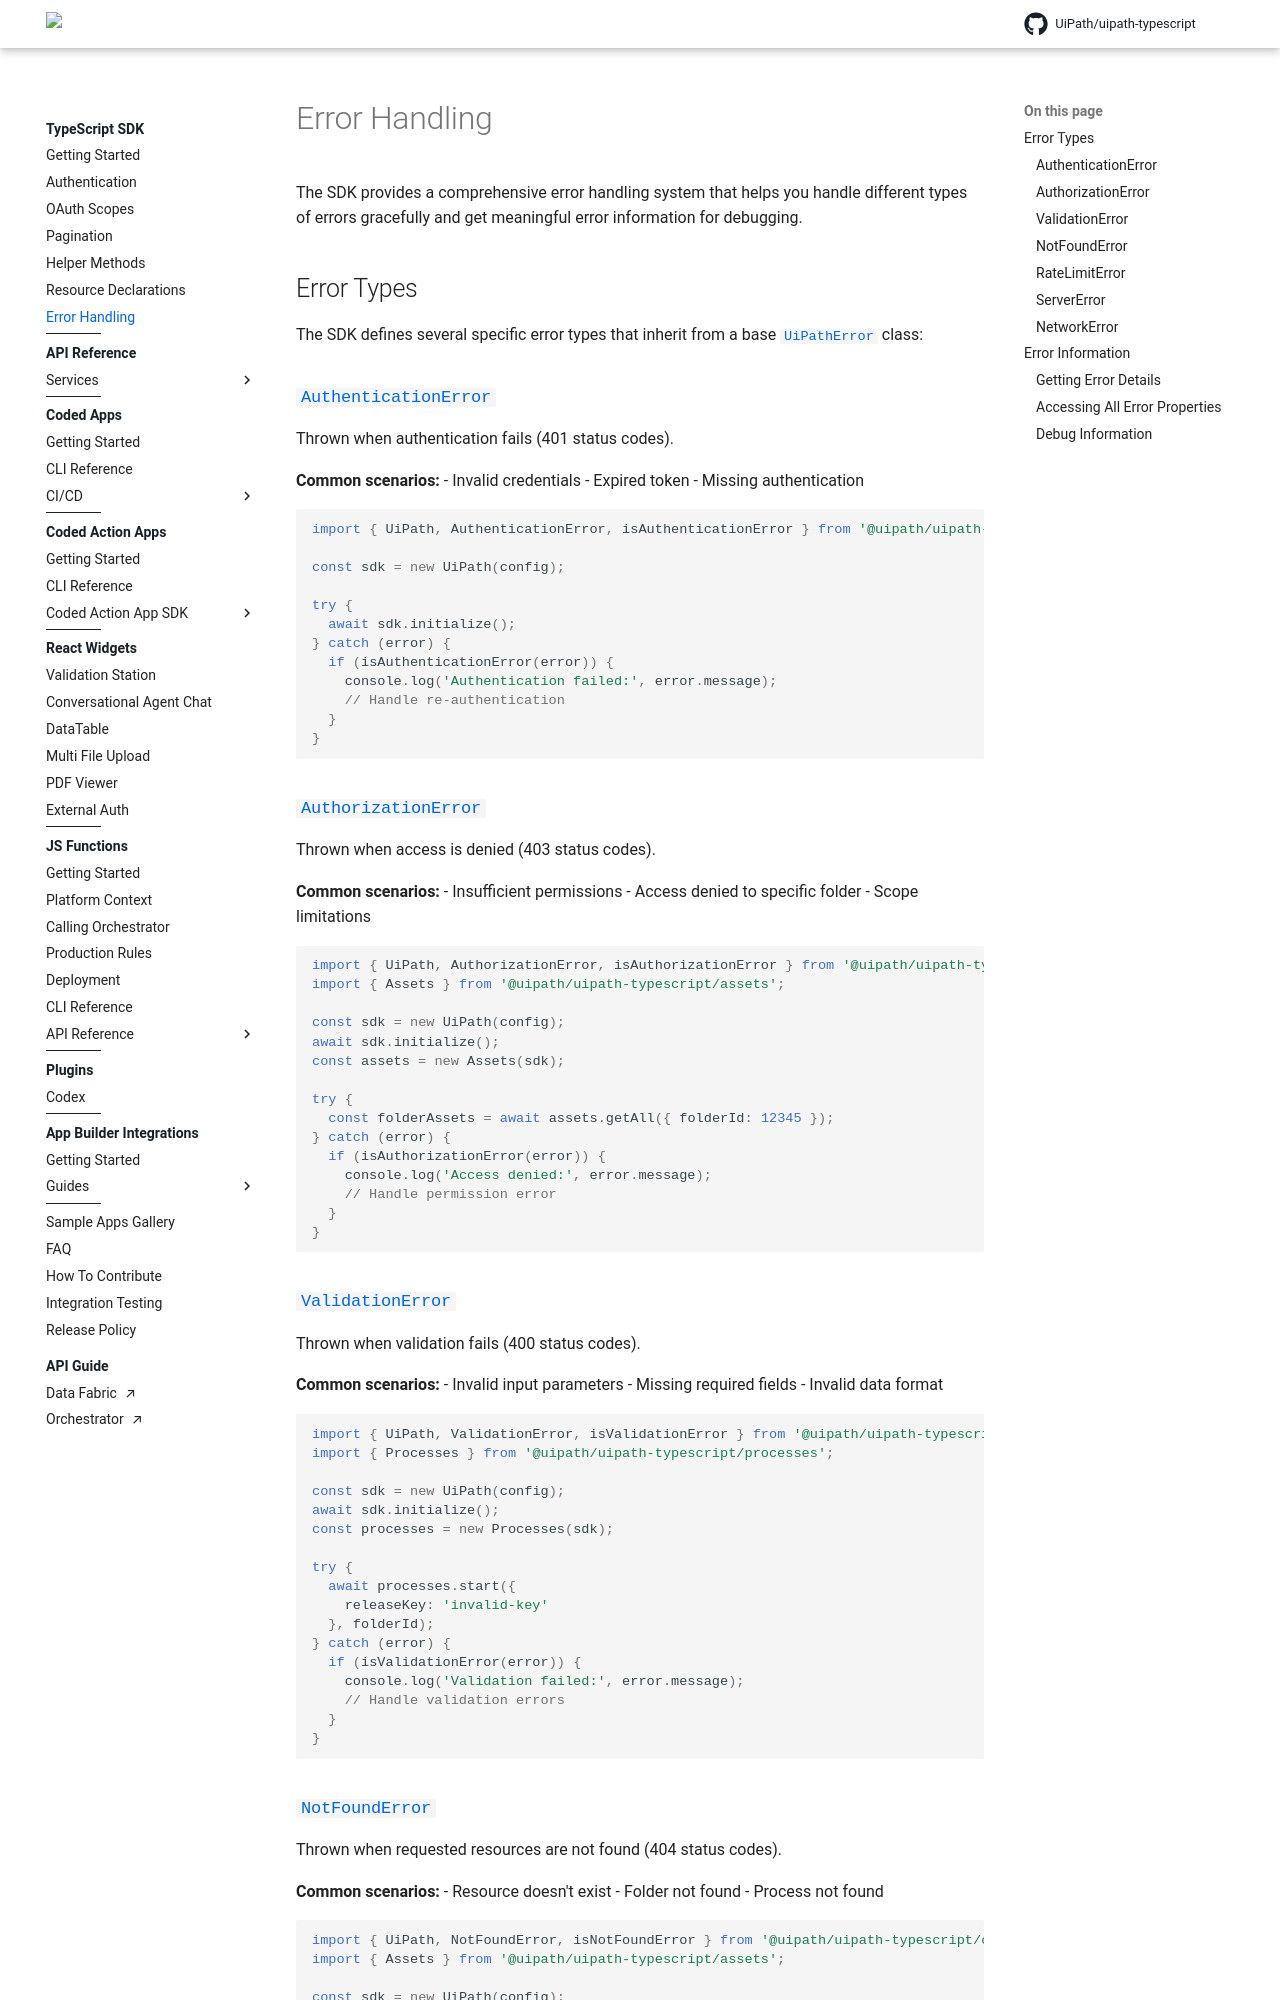

repository: UiPath/uipath-typescript · page: pr-preview/pr-770/error-handling/index.html · generator: mkdocs

# Error Handling

The SDK provides a comprehensive error handling system that helps you handle different types of errors gracefully and get meaningful error information for debugging.

## Error Types

The SDK defines several specific error types that inherit from a base [`UiPathError`](/uipath-typescript/api/classes/UiPathError) class:

### [`AuthenticationError`](/uipath-typescript/api/classes/AuthenticationError)
Thrown when authentication fails (401 status codes).

**Common scenarios:**
- Invalid credentials
- Expired token
- Missing authentication

```typescript
import { UiPath, AuthenticationError, isAuthenticationError } from '@uipath/uipath-typescript/core';

const sdk = new UiPath(config);

try {
  await sdk.initialize();
} catch (error) {
  if (isAuthenticationError(error)) {
    console.log('Authentication failed:', error.message);
    // Handle re-authentication
  }
}
```

### [`AuthorizationError`](/uipath-typescript/api/classes/AuthorizationError)
Thrown when access is denied (403 status codes).

**Common scenarios:**
- Insufficient permissions
- Access denied to specific folder
- Scope limitations

```typescript
import { UiPath, AuthorizationError, isAuthorizationError } from '@uipath/uipath-typescript/core';
import { Assets } from '@uipath/uipath-typescript/assets';

const sdk = new UiPath(config);
await sdk.initialize();
const assets = new Assets(sdk);

try {
  const folderAssets = await assets.getAll({ folderId: 12345 });
} catch (error) {
  if (isAuthorizationError(error)) {
    console.log('Access denied:', error.message);
    // Handle permission error
  }
}
```

### [`ValidationError`](/uipath-typescript/api/classes/ValidationError)
Thrown when validation fails (400 status codes).

**Common scenarios:**
- Invalid input parameters
- Missing required fields
- Invalid data format

```typescript
import { UiPath, ValidationError, isValidationError } from '@uipath/uipath-typescript/core';
import { Processes } from '@uipath/uipath-typescript/processes';

const sdk = new UiPath(config);
await sdk.initialize();
const processes = new Processes(sdk);

try {
  await processes.start({
    releaseKey: 'invalid-key'
  }, folderId);
} catch (error) {
  if (isValidationError(error)) {
    console.log('Validation failed:', error.message);
    // Handle validation errors
  }
}
```
